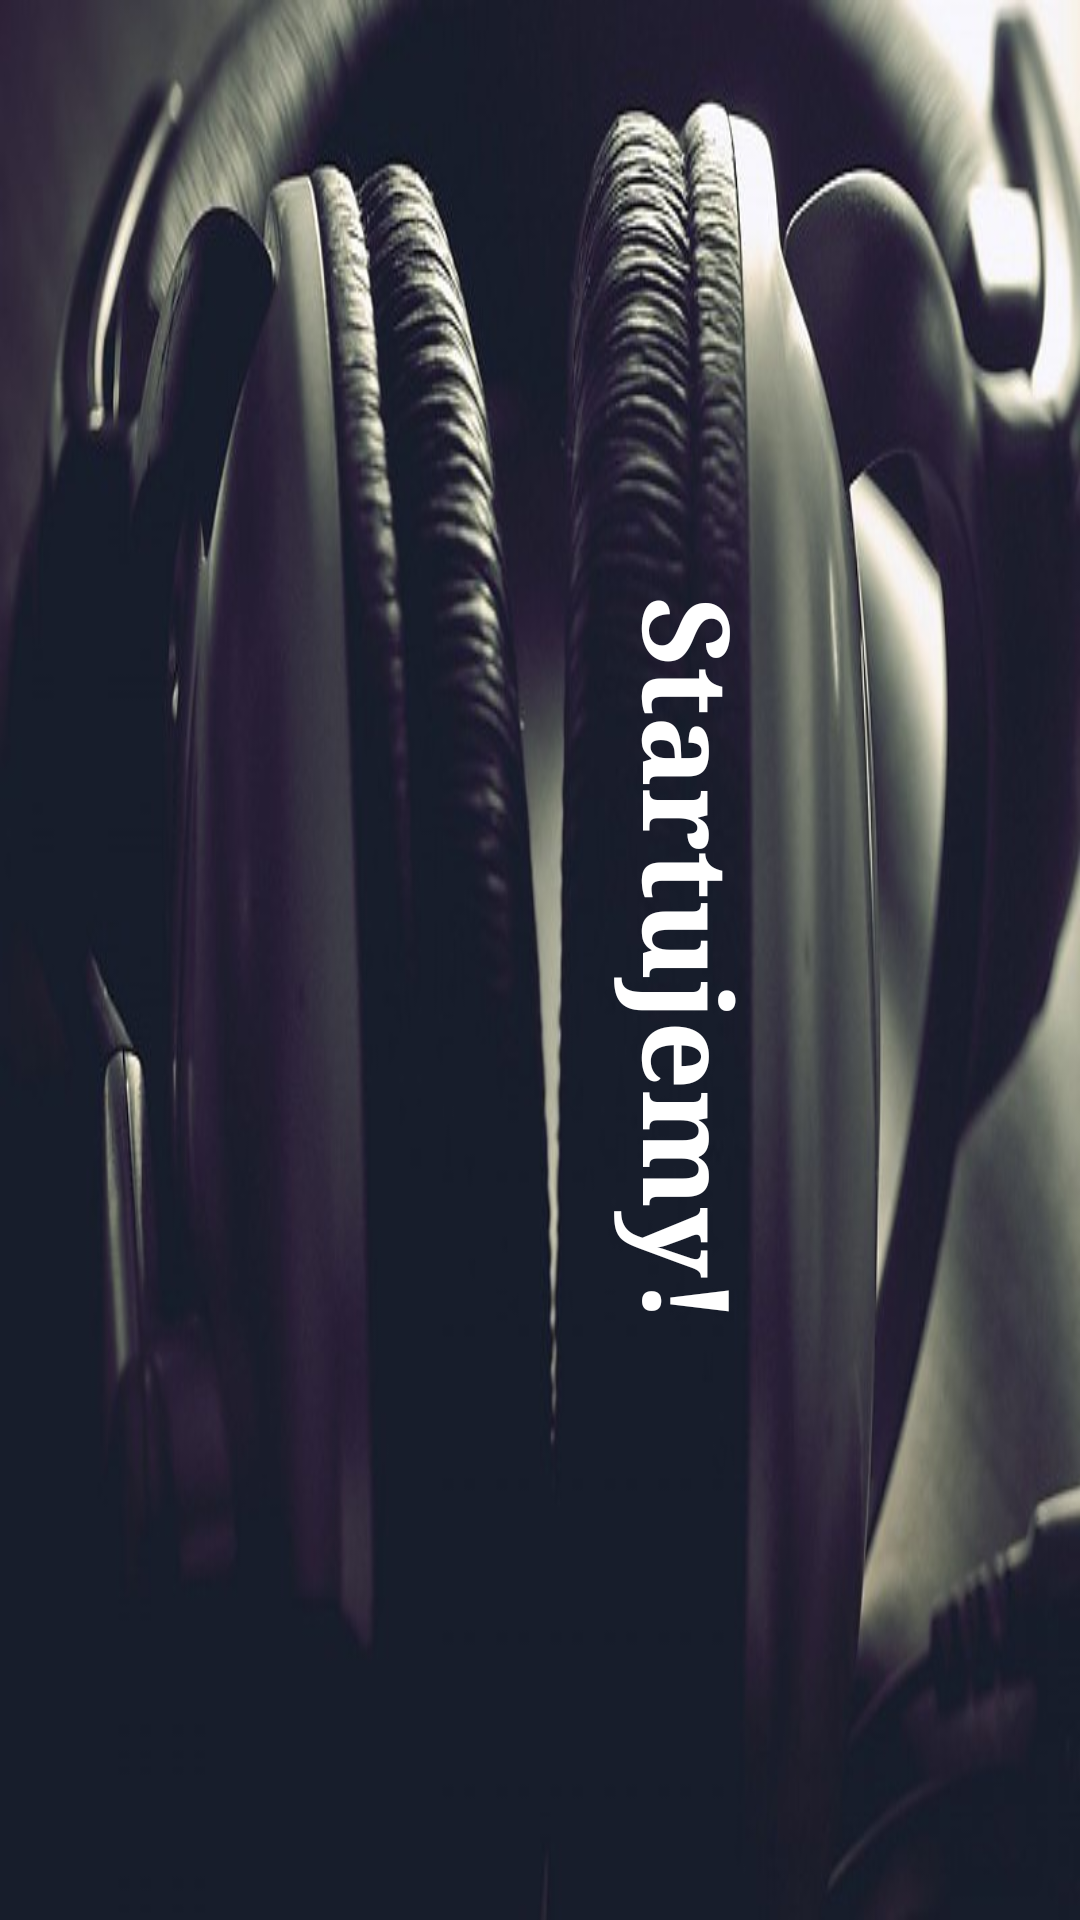

Layout XML and referenced resources for this Android screen:
<!-- AndroidManifest.xml: application theme AppTheme -->
<!-- res/layout/start_play.xml -->
<?xml version="1.0" encoding="utf-8"?>
<androidx.constraintlayout.widget.ConstraintLayout xmlns:android="http://schemas.android.com/apk/res/android"
    android:id="@+id/startPlayScreen"
    xmlns:app="http://schemas.android.com/apk/res-auto"
    xmlns:tools="http://schemas.android.com/tools"
    android:layout_width="match_parent"
    android:layout_height="match_parent"
    android:background="@drawable/zdj"
    tools:context=".StartPlay">

    <TextView
        android:rotation="90"
        android:id="@+id/startPlayText"
        android:layout_width="400dp"
        android:layout_height="wrap_content"
        android:gravity="center"
        android:text="@string/startPlayText"
        android:textColor="@android:color/white"
        android:textSize="40sp"
        android:textStyle="bold"
        android:typeface="serif"
        android:layout_marginLeft="200sp"
        android:layout_marginRight="100sp"
        android:layout_marginStart="200sp"
        android:layout_marginEnd="100sp"
        app:layout_constraintBottom_toBottomOf="parent"
        app:layout_constraintLeft_toLeftOf="parent"
        app:layout_constraintRight_toRightOf="parent"
        app:layout_constraintTop_toTopOf="parent" />

    <TextView
        android:rotation="90"
        android:id="@+id/howManyKnowSong"
        android:layout_width="150dp"
        android:layout_height="wrap_content"
        android:gravity="center"
        android:text=""
        android:textColor="@android:color/white"
        android:textSize="30sp"
        android:textStyle="bold"
        android:typeface="serif"
        android:layout_marginRight="120sp"
        app:layout_constraintBottom_toBottomOf="parent"
        app:layout_constraintLeft_toLeftOf="parent"
        app:layout_constraintTop_toTopOf="parent"
        app:layout_constraintRight_toRightOf="parent"/>

    <TextView
        android:rotation="90"
        android:id="@+id/startPlayAuthorText"
        android:layout_width="500dp"
        android:layout_height="wrap_content"
        android:gravity="right"

        android:text=""
        android:layout_marginRight="300sp"
        android:layout_marginTop="270dp"
        android:layout_marginStart="46dp"
        android:layout_marginLeft="46dp"
        android:layout_marginBottom="90dp"
        android:textColor="@android:color/white"
        android:textSize="35sp"
        android:typeface="serif"
        app:layout_constraintBottom_toBottomOf="parent"
        app:layout_constraintLeft_toLeftOf="parent"
        app:layout_constraintRight_toRightOf="parent"
        app:layout_constraintTop_toTopOf="parent"
        android:layout_marginEnd="300sp" />

    <TextView
        android:rotation="90"
        android:id="@+id/startPlayTimer"
        android:layout_width="300dp"
        android:layout_height="wrap_content"
        android:layout_marginRight="300sp"
        android:layout_marginStart="46dp"
        android:layout_marginLeft="46dp"
        android:layout_marginTop="180dp"
        android:gravity="left"
        android:text=""
        android:textColor="@color/white"
        android:textSize="35sp"
        app:layout_constraintLeft_toLeftOf="parent"
        app:layout_constraintRight_toRightOf="parent"
        app:layout_constraintTop_toTopOf="parent"
        android:layout_marginEnd="300sp" />


    <LinearLayout
        android:id="@+id/know"
        android:layout_width="match_parent"
        android:layout_height="300dp"
        app:layout_constraintStart_toStartOf="parent"
        tools:ignore="MissingConstraints"
        android:orientation="horizontal">
    </LinearLayout>

    <LinearLayout
        android:id="@+id/dontKnow"
        android:layout_width="match_parent"
        android:layout_height="300dp"
        app:layout_constraintBottom_toBottomOf="parent"
        android:orientation="horizontal">

    </LinearLayout>

</androidx.constraintlayout.widget.ConstraintLayout>
<!-- resources referenced by this layout -->
<resources>
  <color name="white">#ffffff</color>
  <!-- drawable zdj: jpg bitmap (drawable, 67089 bytes) -->
  <string name="startPlayText">Startujemy!</string>
  <style name="AppTheme" parent="Theme.AppCompat.Light.DarkActionBar">
          
          <item name="colorPrimary">@color/colorPrimary</item>
          <item name="colorPrimaryDark">@color/colorPrimaryDark</item>
          <item name="colorAccent">@color/colorAccent</item>
      </style>
  <color name="colorPrimary">#000000</color>
  <color name="colorPrimaryDark">#000000</color>
  <color name="colorAccent">#000000</color>
</resources>
